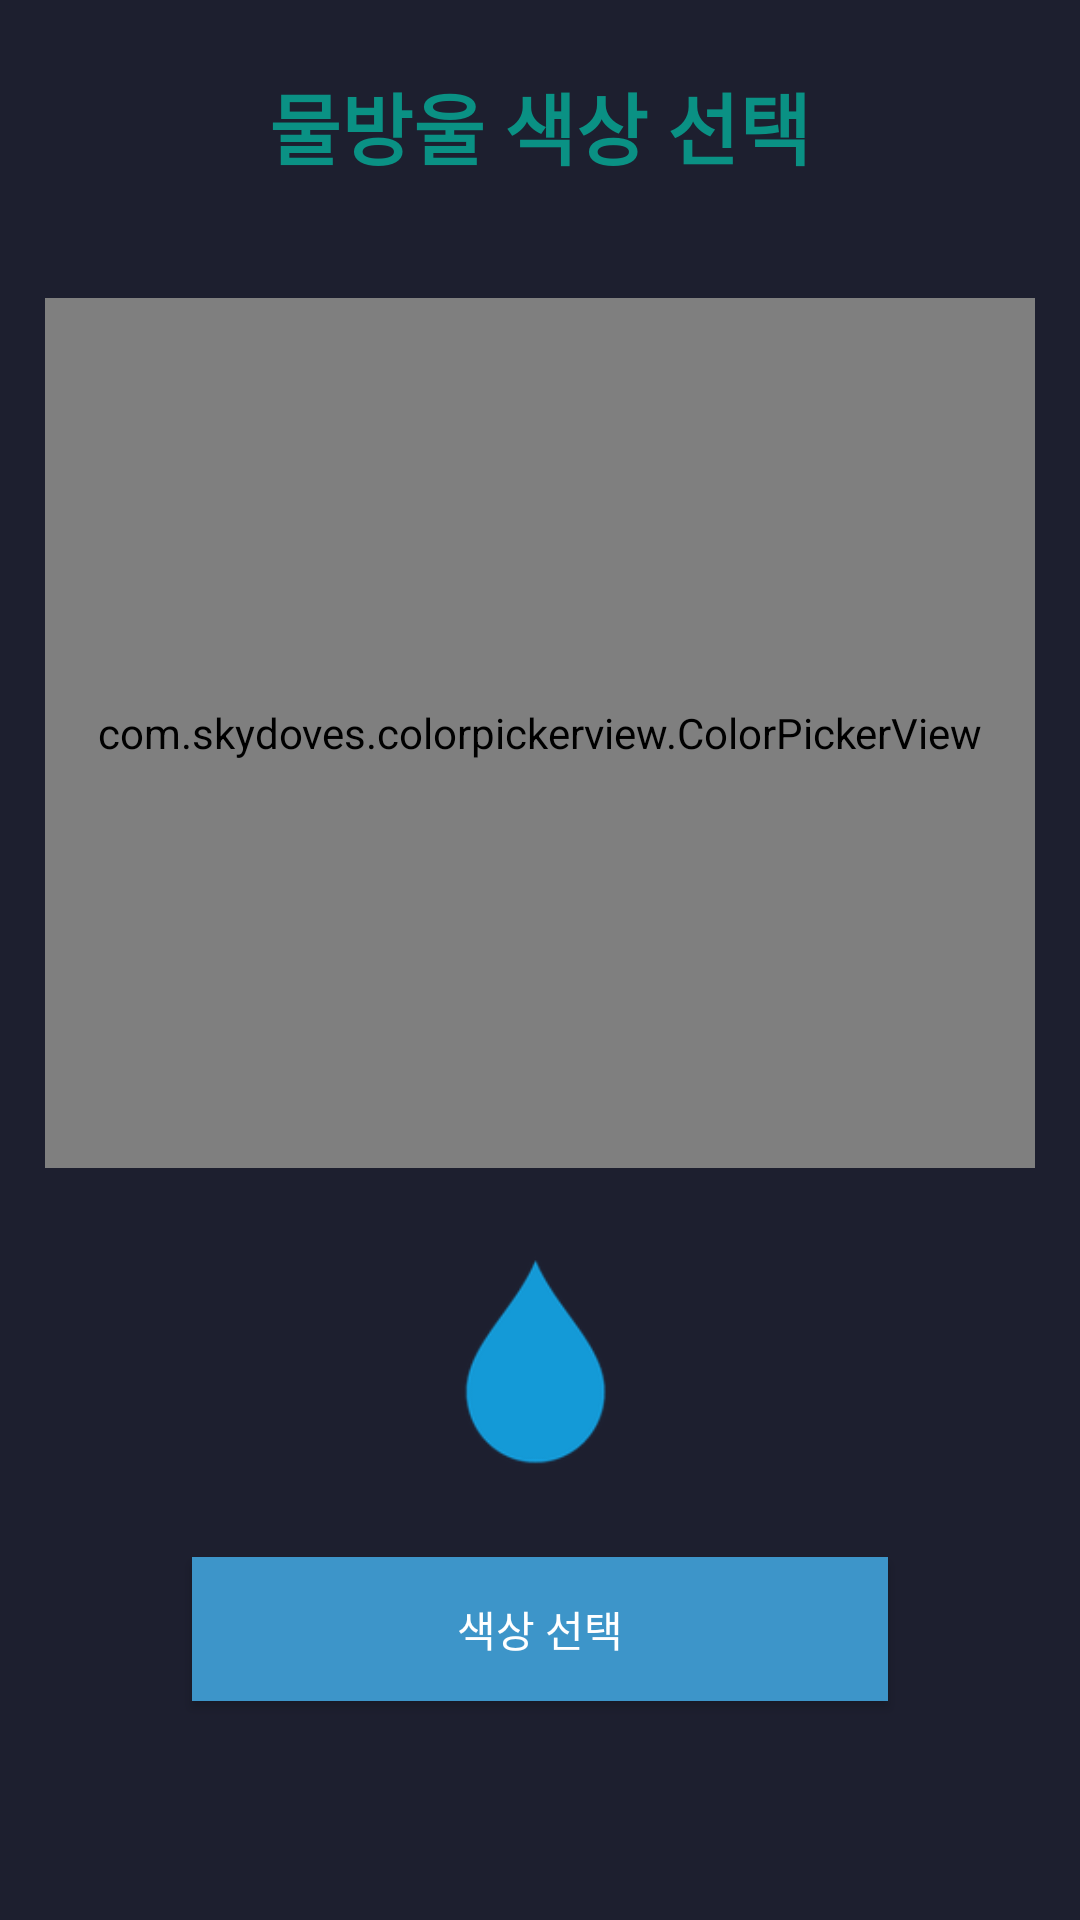

Android layout source for this screen:
<!-- AndroidManifest.xml: application theme AppTheme.NoActionBar -->
<!-- res/layout/activity_set_bubble_color.xml -->
<?xml version="1.0" encoding="utf-8"?>
<RelativeLayout xmlns:android="http://schemas.android.com/apk/res/android"
    xmlns:app="http://schemas.android.com/apk/res-auto"
    android:layout_width="match_parent"
    android:layout_height="match_parent"
    android:background="@color/background">

    <LinearLayout
        android:layout_width="match_parent"
        android:layout_height="match_parent"
        android:orientation="vertical"
        android:weightSum="18">

        <TextView
            android:layout_width="wrap_content"
            android:layout_height="0dp"
            android:layout_gravity="center"
            android:layout_margin="10dp"
            android:layout_weight="2"
            android:gravity="center"
            android:text="물방울 색상 선택"
            android:textColor="#0a9184"
            android:textSize="26sp"
            android:textStyle="bold" />

        <com.skydoves.colorpickerview.ColorPickerView
            android:id="@+id/colorPickerView"
            android:layout_width="match_parent"
            android:layout_height="0dp"
            android:layout_margin="15dp"
            android:layout_weight="9"
            app:palette="@drawable/palette"
            app:selector="@drawable/wheel" />

        <ImageView
            android:id="@+id/bubble"
            android:layout_width="90dp"
            android:layout_height="0dp"
            android:layout_gravity="center"
            android:layout_marginBottom="10dp"
            android:layout_weight="3"
            android:src="@mipmap/ic_launcher" />

        <RelativeLayout
            android:layout_width="match_parent"
            android:layout_height="0dp"
            android:layout_weight="2">

            <Button
                android:id="@+id/confirm"
                android:layout_width="fill_parent"
                android:layout_height="wrap_content"
                android:layout_centerInParent="true"
                android:layout_centerHorizontal="true"
                android:layout_marginLeft="64dp"
                android:layout_marginRight="64dp"
                android:background="#3d95c9"
                android:text="색상 선택"
                android:textColor="#ffffff" />

        </RelativeLayout>

    </LinearLayout>

</RelativeLayout>
<!-- resources referenced by this layout -->
<resources>
  <color name="background">#1d1f2f</color>
  <!-- mipmap ic_launcher: png bitmap (mipmap-hdpi, 2154 bytes) -->
  <style name="AppTheme.NoActionBar">
          <item name="windowActionBar">false</item>
          <item name="windowNoTitle">true</item>
      </style>
</resources>
